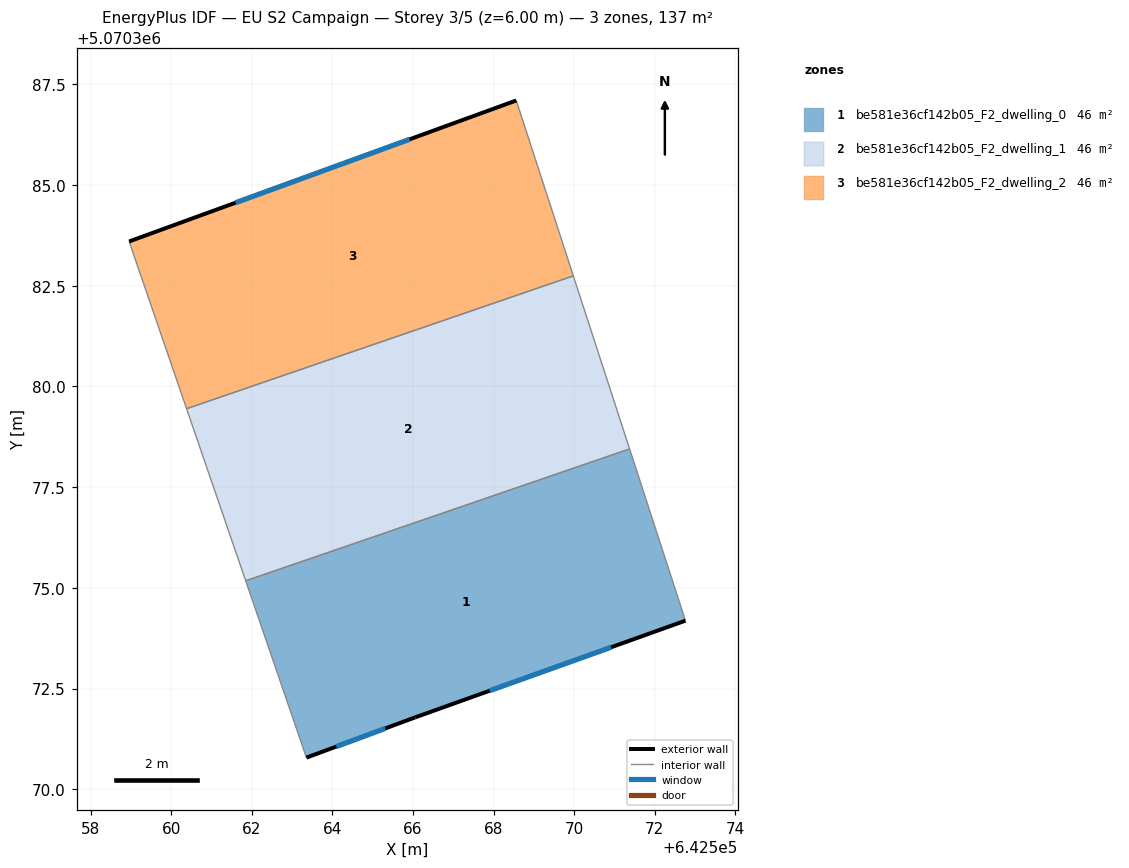
=== STOREY PLAN SPEC (per zone: floor XY polygon, exterior-wall plan segments, windows/doors) ===
zone 1: be581e36cf142b05_F2_dwelling_0  (45.7 m²)
  floor: (642571.38, 5070378.45) (642572.76, 5070374.19) (642566.06, 5070371.79) (642563.36, 5070370.79) (642561.85, 5070375.18)
  exterior wall: (642566.06, 5070371.79) – (642572.76, 5070374.19)  [7.1 m]
    window: (642567.90, 5070372.45) – (642570.92, 5070373.53)  [4.3 m²]
  exterior wall: (642563.36, 5070370.79) – (642566.06, 5070371.79)  [2.9 m]
    window: (642564.10, 5070371.06) – (642565.32, 5070371.51)  [1.7 m²]
  interior walls: 3
zone 2: be581e36cf142b05_F2_dwelling_1  (45.7 m²)
  floor: (642569.98, 5070382.74) (642571.38, 5070378.45) (642561.85, 5070375.18) (642560.38, 5070379.45)
  interior walls: 4
zone 3: be581e36cf142b05_F2_dwelling_2  (45.7 m²)
  floor: (642568.56, 5070387.10) (642569.98, 5070382.74) (642560.38, 5070379.45) (642558.96, 5070383.60)
  exterior wall: (642568.56, 5070387.10) – (642558.96, 5070383.60)  [10.2 m]
    window: (642565.92, 5070386.13) – (642561.60, 5070384.56)  [6.2 m²]
  interior walls: 3

=== DERIVED (storey summary) ===
Building: EU S2 Campaign
Storey: 3 of 5  (floor level z = 6.00 m)
Storey gross floor area: 137.0 m²
Zones on this storey: 3
  - be581e36cf142b05_F2_dwelling_0: floor 45.7 m²; exterior wall 10.0 m (30.0 m²); 2 window(s) 6.1 m²; WWR 20.2%
  - be581e36cf142b05_F2_dwelling_1: floor 45.7 m²
  - be581e36cf142b05_F2_dwelling_2: floor 45.7 m²; exterior wall 10.2 m (30.7 m²); 1 window(s) 6.2 m²; WWR 20.2%
Zone adjacency (shared interzone walls):
  - be581e36cf142b05_F2_dwelling_0 ↔ be581e36cf142b05_F2_dwelling_1
  - be581e36cf142b05_F2_dwelling_1 ↔ be581e36cf142b05_F2_dwelling_2